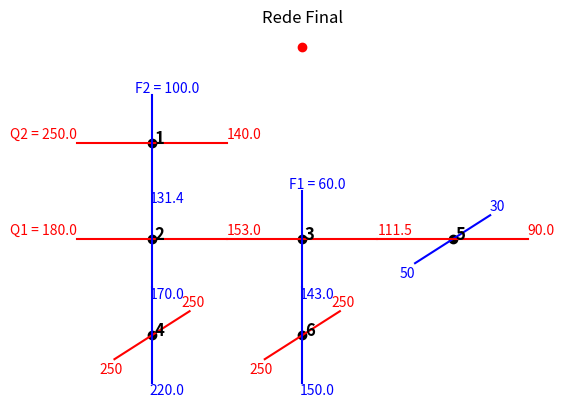

Write the Python code that produced this figure.
import matplotlib.pyplot as plt
import numpy as np

def plot_single_transfer(x, y, number, values,type, offset=0.1, single=True):
    """
    Plot a point in a 2D Cartesian space, display a straight line segment around it,
    plot a number slightly offset from the center, and add labels at the ends of the segments.

    Parameters:
    - x: x-coordinate of the point
    - y: y-coordinate of the point
    - number: The number to be plotted slightly offset from the center
    - offset_x: Offset in the x-direction for the number (default is 0.1)
    - offset_y: Offset in the y-direction for the number (default is 0.1)
    - values: Qx, Fx, Qx_valor, Fx_valor, TSQ_valor, TSF_valor
    """

    # Plotting the point
    plt.scatter(x, y, color='black', label='Point')

    # Displaying a straight line segment around the point
    segment_length = 1  # Length of the segment in both x and y directions

    if type == 'reta':
        plt.plot([x - segment_length/2, x + segment_length/2], [y, y], color='red')
        plt.plot([x, x], [y - segment_length/2, y + segment_length/2], color='blue')

        if values[2] == None:
            text_hot = ""
        else:
            text_hot = f'Q{values[0]} = {values[2]}'

        if values[3] == None:
            text_cold = ""
        else:
            text_cold = f'F{values[1]} = {values[3]}'

        # Adding labels 
        plt.text(x - segment_length/2, y + offset, text_hot, color='red', ha='right', va='center', fontsize=10)
        plt.text(x + offset, y + segment_length/2, text_cold, color='blue', ha='center', va='bottom', fontsize=10)

        plt.text(x + segment_length/2, y + offset, f'{values[4]}', color='red', ha='left', va='center', fontsize=10)
        plt.text(x + offset, y - segment_length/2, f'{values[5]}', color='blue', ha='center', va='top', fontsize=10)

    elif type == 'hot': # Usando água
        plt.plot([x - segment_length/4, x + segment_length/4], [y - segment_length/4, y + segment_length/4], color='blue')
        plt.plot([x - segment_length/2, x + segment_length/2], [y, y], color='red')
        
        plt.text(x - segment_length/4 - offset, y - segment_length/4 - offset, values[5], color='blue', ha='left', va='center', fontsize=10)
        plt.text(x + segment_length/4 + offset, y + segment_length/4 + offset, values[3], color='blue', ha='right', va='center', fontsize=10)
        plt.text(x + segment_length/2, y + offset, values[4], color='red', ha='left', va='center', fontsize=10)

    elif type == 'cold': # Usando vapor
        plt.plot([x - segment_length/4, x + segment_length/4], [y - segment_length/4, y + segment_length/4], color='red')
        plt.plot([x, x], [y - segment_length/2, y + segment_length/2], color='blue')

        plt.text(x - segment_length/4 - offset, y - segment_length/4 - offset, values[2], color='red', ha='left', va='center', fontsize=10)
        plt.text(x + segment_length/4 + offset, y + segment_length/4 + offset, values[4], color='red', ha='right', va='center', fontsize=10)
        plt.text(x + offset, y - segment_length/2, values[5], color='blue', ha='center', va='top', fontsize=10)

    # Plotting the number slightly offset from the center
    plt.text(x + offset/2, y + offset/2, str(number), color='black', ha='center', va='center', fontsize=12, fontweight='bold')

    if single == True:
        # Adding labels, title, legend, and grid for better visualization
        plt.title('Rede Final')
        plt.grid(False)
        plt.axis('off')
        plt.show()

def plot_multiple_transfers(plot_list, last_matrix):
    # Plotting the point
    plt.scatter(1, 1, color='red', label='Point')

    x,y = 0,0
    plotted_out = []
    values_to_clear = []

    for i in range(len(last_matrix)):
        if last_matrix[i][1] == last_matrix[i][2]:
            values_to_clear.append(last_matrix[i][1])

    for i in range(len(plot_list)):

        values = plot_list[i]

        if i == 0:
            plotted_out.append([values[4], 0,0, 'hot']) # TSQ, plotted at 0,0
            plotted_out.append([values[5], 0,0, 'cold']) # TSF, plotted at 0,0

            plot_single_transfer(0,0,(i+1),values,'reta', single=False)
            prev_value_x = 0
            prev_value_y = 0
            prev_values = values

        else:
            if values[3] == prev_values[5]: # Conexão por corrente fria
                x = prev_value_x
                y = prev_value_y - 1
                values_to_clear.append(values[3])
                values[3] = None

            if values[2] == prev_values[4]: # Conexão por corrente quente
                x = prev_value_x + 1
                y = prev_value_y
                values_to_clear.append(values[2])
                values[2] = None

            prev_value_x = x
            prev_value_y = y
            prev_values = values

            if i == len(plot_list)-1: # Última iteração
                plotted_out.append([values[4], x,y, 'hot']) 
                plotted_out.append([values[5], x,y, 'cold']) 

                plot_single_transfer(x,y,(i+1),values,'reta', single=False) # Terão elementos livres!

                #print(plotted_out)
                #print(values_to_clear)

                for j in range(len(plotted_out)-1, -1, -1):  
                    if plotted_out[j][0] in values_to_clear:
                        plotted_out.pop(j)
                
                for a in range(len(plotted_out)): # Completando com utilidades
                    
                    if a+1 == len(plotted_out):
                        single = True
                    else:
                        single = False  
                    
                    if plotted_out[a][3] == 'hot': # água de 30 a 50
                        
                        for k in range(len(last_matrix)):
                            if last_matrix[k][1] == plotted_out[a][0]:
                                meta = last_matrix[k][2]
                                
                        values = [0,0,plotted_out[a][0],30,meta,50] # Qx, Fx, Qx_valor, Fx_valor, TSQ_valor, TSF_valor
                        plot_single_transfer(plotted_out[a][1]+1, plotted_out[a][2], (a+i+2),values,'hot', single=single)

                    if plotted_out[a][3] == 'cold': # vapor de 250 a 250

                        for h in range(len(last_matrix)):
                            if last_matrix[h][1] == plotted_out[a][0]:
                                meta = last_matrix[h][2]

                        values = [0,0,250,plotted_out[a][0],250,meta] # Qx, Fx, Qx_valor, Fx_valor, TSQ_valor, TSF_valor
                        plot_single_transfer(plotted_out[a][1], plotted_out[a][2]-1, (a+i+2),values,'cold', single=single)

            else:
                plotted_out.append([values[4], x,y, 'hot']) 
                plotted_out.append([values[5], x,y, 'cold']) 
                plot_single_transfer(x,y,(i+1),values,'reta', single=False)
            


# Example usage:
#plot_single_transfer(1, 1, 1, offset=0.15)

# Qx, Fx, Qx_valor, Fx_valor, TSQ_valor, TSF_valor
plot_list = [[2, 2, 250.0, 100.0, 140.0, 131.4], [1, 2, 180.0, 131.4, 153.0, 170.0], [1, 1, 153.0, 60.0, 111.5, 143.0]]

last_matrix = [[10.0, 111.5, 90.0], [2.0, 140.0, 140.0], [5.0, 143.0, 150.0], [7.0, 170.0, 220.0]]

plot_multiple_transfers(plot_list, last_matrix)